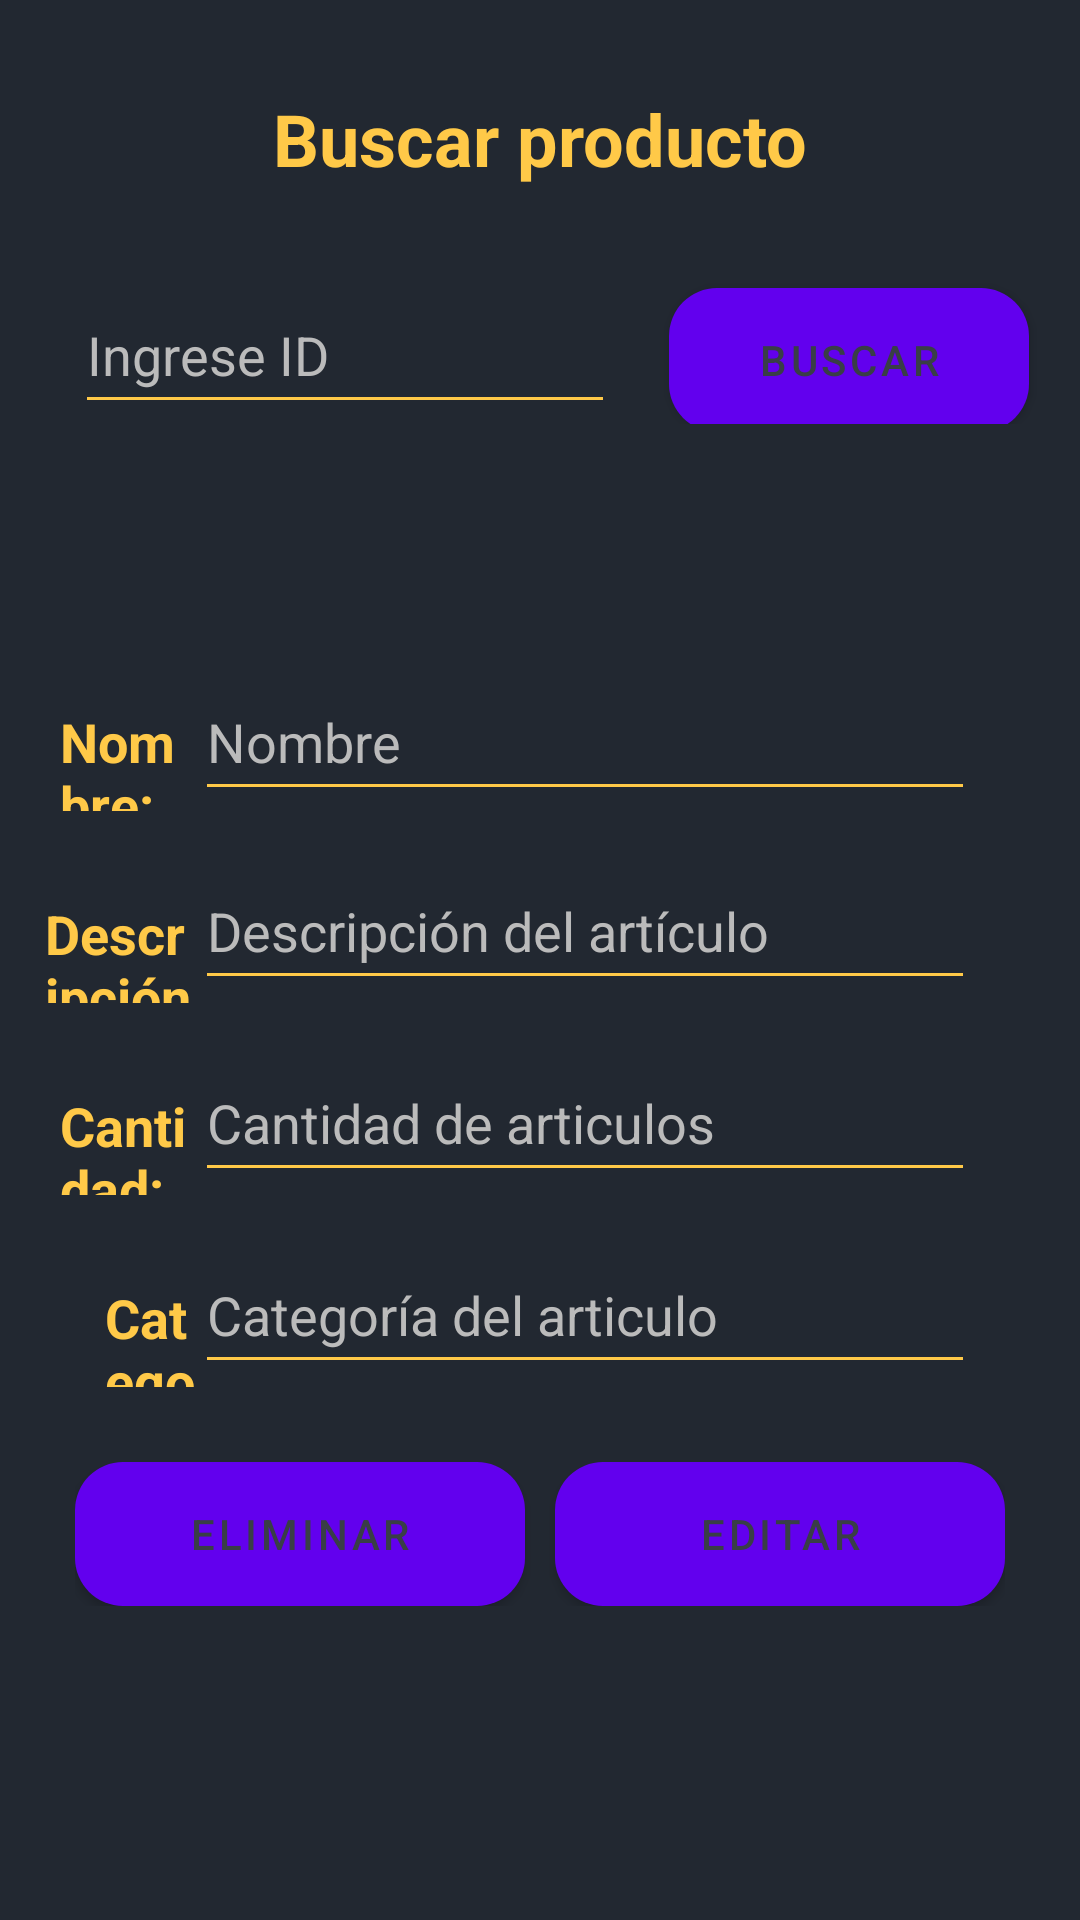

Reconstruct the res/layout file that produces this screen, plus the resources it refers to.
<!-- AndroidManifest.xml: application theme Theme.AdmnistracionDeRedes -->
<!-- res/layout/activity_modificar_inventario.xml -->
<?xml version="1.0" encoding="utf-8"?>
<LinearLayout xmlns:android="http://schemas.android.com/apk/res/android"
    xmlns:app="http://schemas.android.com/apk/res-auto"
    xmlns:tools="http://schemas.android.com/tools"
    android:layout_width="match_parent"
    android:layout_height="match_parent"
    android:orientation="vertical"
    android:background="#222831"
    tools:context=".modificar_Inventario">



    <TextView
        android:id="@+id/textView"
        android:layout_width="wrap_content"
        android:layout_height="wrap_content"
        android:layout_gravity="center"
        android:layout_margin="30dp"
        android:text="Buscar producto"
        android:textColor="#FFC948"
        android:textSize="24sp"
        android:textStyle="bold" />

    <LinearLayout
        android:layout_width="match_parent"
        android:layout_height="wrap_content">

        <EditText
            android:id="@+id/ETgId"
            android:inputType="number"
            android:layout_width="180dp"
            android:layout_height="49dp"
            android:layout_marginLeft="25dp"
            android:backgroundTint="#FFC948"
            android:ems="10"
            android:hint="Ingrese ID"
            android:textColor="#f9fcfb"
            android:textColorHint="#bbbbbb" />

        <Button
            android:id="@+id/BgBuscar"
            android:layout_width="120dp"
            android:layout_height="48dp"
            android:layout_marginLeft="18dp"
            android:background="@drawable/boton_redondeado"
            android:text="Buscar"
            android:textColor="#393e46" />

    </LinearLayout>

    <LinearLayout
        android:layout_width="match_parent"
        android:layout_height="wrap_content">

        <TextView
            android:id="@+id/nombreTxt"
            android:layout_width="120dp"
            android:layout_height="49dp"
            android:layout_marginLeft="20dp"
            android:layout_marginTop="80dp"
            android:layout_weight="1"
            android:text="Nombre:"
            android:textStyle="bold"
            android:textSize="18dp"
            android:textColor="#FFC948" />

        <EditText
            android:id="@+id/ETgNombre2"
            android:layout_width="260dp"
            android:layout_height="49dp"
            android:layout_marginRight="35dp"
            android:layout_marginTop="80dp"
            android:backgroundTint="#FFC948"
            android:ems="10"
            android:hint="Nombre"
            android:inputType="textPersonName"
            android:textColor="#f9fcfb"
            android:textColorHint="#bbbbbb" />


    </LinearLayout>

    <LinearLayout
        android:layout_width="match_parent"
        android:layout_height="wrap_content">

        <TextView
            android:id="@+id/cantA"
            android:layout_width="120dp"
            android:layout_height="49dp"
            android:layout_marginLeft="15dp"
            android:layout_marginTop="15dp"
            android:layout_weight="1"
            android:gravity="center_vertical"
            android:text="Descripción:"
            android:textColor="#FFC948"
            android:textSize="18dp"
            android:textStyle="bold" />

        <EditText
            android:id="@+id/ETgCant2"
            android:layout_width="260dp"
            android:layout_height="49dp"
            android:layout_marginTop="14dp"
            android:layout_marginRight="35dp"
            android:backgroundTint="#FFC948"
            android:ems="10"
            android:hint="Descripción del artículo"
            android:inputType="text"
            android:textColor="#f9fcfb"
            android:textColorHint="#bbbbbb" />
    </LinearLayout>

    <LinearLayout
        android:layout_width="match_parent"
        android:layout_height="wrap_content">

        <TextView
            android:id="@+id/compt"
            android:layout_width="120dp"
            android:layout_height="49dp"
            android:layout_marginLeft="20dp"
            android:layout_marginTop="15dp"
            android:layout_weight="1"
            android:gravity="center_vertical"
            android:text="Cantidad:"
            android:textColor="#FFC948"
            android:textSize="18dp"
            android:textStyle="bold" />

        <EditText
            android:id="@+id/ETgPC2"
            android:layout_width="260dp"
            android:layout_height="49dp"
            android:layout_marginTop="14dp"
            android:layout_marginRight="35dp"
            android:backgroundTint="#FFC948"
            android:ems="10"
            android:hint="Cantidad de articulos"
            android:inputType="number"
            android:textColor="#f9fcfb"
            android:textColorHint="#bbbbbb" />
    </LinearLayout>

    <LinearLayout
        android:layout_width="match_parent"
        android:layout_height="wrap_content">

        <TextView
            android:id="@+id/VenT"
            android:layout_width="70dp"
            android:layout_height="49dp"
            android:layout_marginLeft="35dp"
            android:layout_marginTop="15dp"
            android:layout_weight="1"
            android:gravity="center_vertical"
            android:text="Categoría:"
            android:textColor="#FFC948"
            android:textSize="18dp"
            android:textStyle="bold" />

        <EditText
            android:id="@+id/ETgPV2"
            android:layout_width="260dp"
            android:layout_height="49dp"
            android:layout_marginTop="14dp"
            android:layout_marginRight="35dp"
            android:backgroundTint="#FFC948"
            android:ems="10"
            android:hint="Categoría del articulo"
            android:inputType="text"
            android:textColor="#f9fcfb"
            android:textColorHint="#bbbbbb" />
    </LinearLayout>

    <LinearLayout
        android:layout_width="wrap_content"
        android:layout_height="wrap_content"
        android:layout_gravity="center"
        android:layout_marginTop="25dp">

        <Button
            android:id="@+id/BgEliminar"
            android:layout_width="150dp"
            android:layout_height="wrap_content"
            android:background="@drawable/boton_redondeado"
            android:text="Eliminar"
            android:textColor="#393e46" />

        <Button
            android:id="@+id/BgEditar"
            android:layout_width="150dp"
            android:layout_height="wrap_content"
            android:layout_marginLeft="10dp"
            android:background="@drawable/boton_redondeado"
            android:text="Editar"
            android:textColor="#393e46" />
    </LinearLayout>

</LinearLayout>
<!-- resources referenced by this layout -->
<resources>
  <!-- drawable boton_redondeado (drawable) -->
  <?xml version="1.0" encoding="utf-8"?>
  <shape xmlns:android="http://schemas.android.com/apk/res/android">
      <corners android:radius="16dp"/>
      <solid android:color="#FFC948"/>
  </shape>
  <style name="Theme.AdmnistracionDeRedes" parent="Theme.MaterialComponents.DayNight.DarkActionBar">
          
          <item name="colorPrimary">@color/purple_500</item>
          <item name="colorPrimaryVariant">@color/purple_700</item>
          <item name="colorOnPrimary">@color/white</item>
          
          <item name="colorSecondary">@color/teal_200</item>
          <item name="colorSecondaryVariant">@color/teal_700</item>
          <item name="colorOnSecondary">@color/black</item>
          
          <item name="android:statusBarColor" tools:targetApi="l">?attr/colorPrimaryVariant</item>
          
      </style>
  <!-- not gathered from this repository: default colours our renderer supplied (Android Studio template values) -->
  <color name="purple_500">#FF6200EE</color>
  <color name="purple_700">#FF3700B3</color>
  <color name="teal_200">#FF03DAC5</color>
  <color name="teal_700">#FF018786</color>
  <color name="black">#FF000000</color>
  <color name="white">#FFFFFFFF</color>
</resources>
